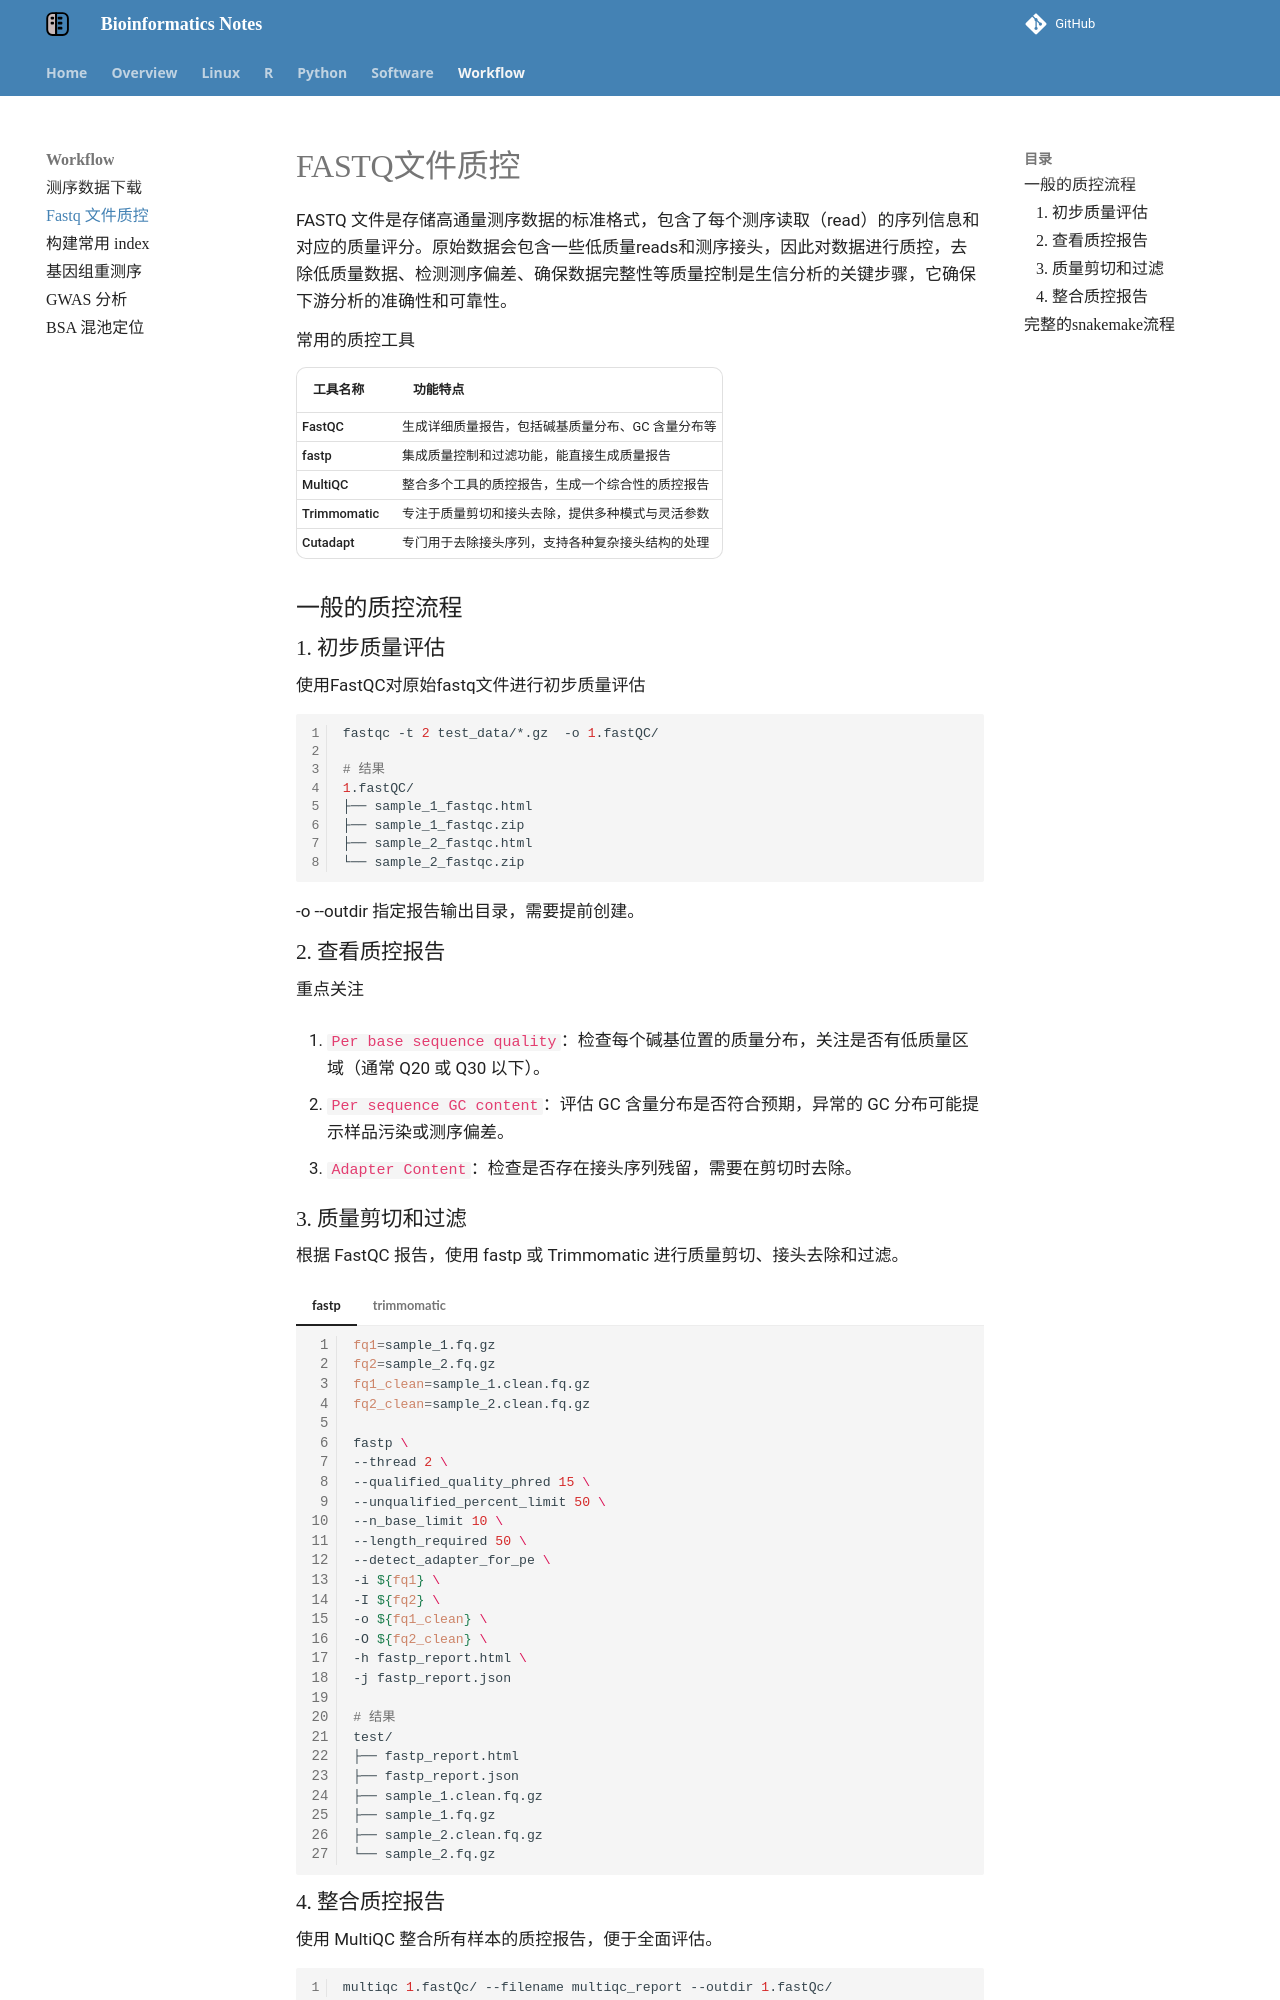

repository: YanggWu/Bioinfo-Notes · page: Workflow/dataQC/index.html · generator: mkdocs

# FASTQ文件质控

FASTQ 文件是存储高通量测序数据的标准格式，包含了每个测序读取（read）的序列信息和对应的质量评分。原始数据会包含一些低质量reads和测序接头，因此对数据进行质控，去除低质量数据、检测测序偏差、确保数据完整性等质量控制是生信分析的关键步骤，它确保下游分析的准确性和可靠性。

**常用的质控工具**

| 工具名称        | 功能特点                                          |
| --------------- | ------------------------------------------------- |
| **FastQC**      | 生成详细质量报告，包括碱基质量分布、GC 含量分布等 |
| **fastp**       | 集成质量控制和过滤功能，能直接生成质量报告        |
| **MultiQC**     | 整合多个工具的质控报告，生成一个综合性的质控报告  |
| **Trimmomatic** | 专注于质量剪切和接头去除，提供多种模式与灵活参数  |
| **Cutadapt**    | 专门用于去除接头序列，支持各种复杂接头结构的处理  |

## 一般的质控流程

### 1. 初步质量评估

使用FastQC对原始fastq文件进行初步质量评估

```bash
fastqc -t 2 test_data/*.gz  -o 1.fastQC/

# 结果
1.fastQC/
├── sample_1_fastqc.html
├── sample_1_fastqc.zip
├── sample_2_fastqc.html
└── sample_2_fastqc.zip
```

-o --outdir 指定报告输出目录，需要提前创建。

### 2. 查看质控报告

**重点关注**

1. **`Per base sequence quality`**：检查每个碱基位置的质量分布，关注是否有低质量区域（通常 Q20 或 Q30 以下）。

2. **`Per sequence GC content`**：评估 GC 含量分布是否符合预期，异常的 GC 分布可能提示样品污染或测序偏差。

3. **`Adapter Content`**：检查是否存在接头序列残留，需要在剪切时去除。

### 3. 质量剪切和过滤

根据 FastQC 报告，使用 fastp 或 Trimmomatic 进行质量剪切、接头去除和过滤。

=== "fastp"

    ```bash
    fq1=sample_1.fq.gz
    fq2=sample_2.fq.gz
    fq1_clean=sample_1.clean.fq.gz
    fq2_clean=sample_2.clean.fq.gz
    
    fastp \
    --thread 2 \
    --qualified_quality_phred 15 \
    --unqualified_percent_limit 50 \
    --n_base_limit 10 \
    --length_required 50 \
    --detect_adapter_for_pe \
    -i ${fq1} \
    -I ${fq2} \
    -o ${fq1_clean} \
    -O ${fq2_clean} \
    -h fastp_report.html \
    -j fastp_report.json
    
    # 结果
    test/
    ├── fastp_report.html
    ├── fastp_report.json
    ├── sample_1.clean.fq.gz
    ├── sample_1.fq.gz
    ├── sample_2.clean.fq.gz
    └── sample_2.fq.gz
    ```

=== "trimmomatic"

    ```bash
    trimmomatic PE \
    -threads 4 \
    sample_R1.fastq.gz sample_R2.fastq.gz \
    cleaned_sample_R1_paired.fastq.gz cleaned_sample_R1_unpaired.fastq.gz \
    cleaned_sample_R2_paired.fastq.gz cleaned_sample_R2_unpaired.fastq.gz \
    ILLUMINACLIP:TruSeq3-PE.fa:2:30:10 \
    LEADING:3 \
    TRAILING:3 \
    SLIDINGWINDOW:4:15 \
    MINLEN:50
    ```

### 4. 整合质控报告

使用 MultiQC 整合所有样本的质控报告，便于全面评估。

```bash
multiqc 1.fastQc/ --filename multiqc_report --outdir 1.fastQc/ 
```
